Labelled photos from "LumbarSpinalStenosis", an image-classification folder in HitikaGhanani/Lumbar-Spine-Analysis. The possible labels are: herniated disc, no stenosis, thecal sac.

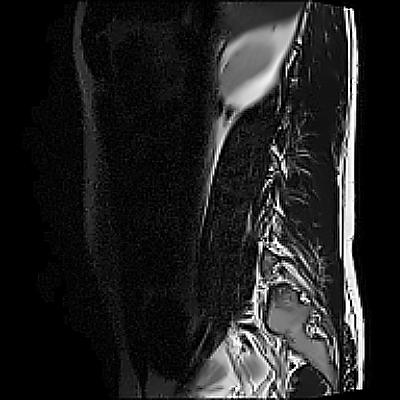
Label: thecal sac

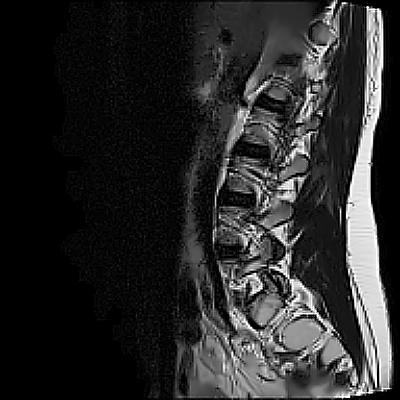
Label: thecal sac

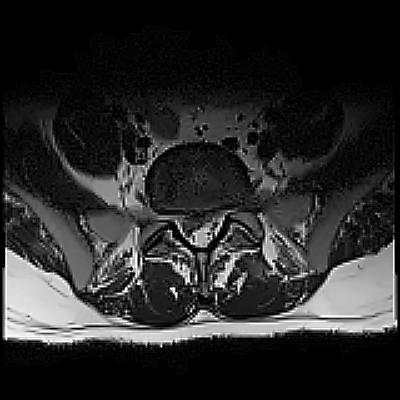
Label: herniated disc

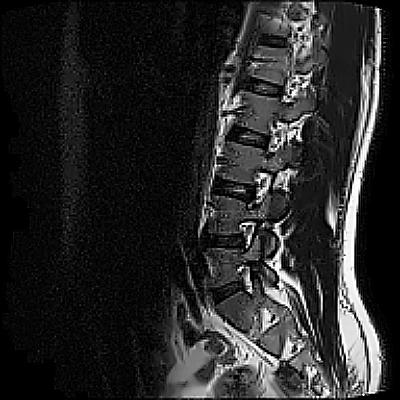
Label: no stenosis

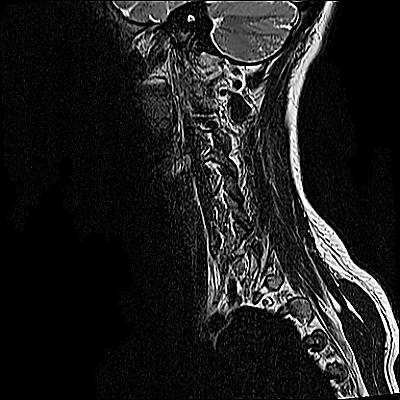
Label: herniated disc

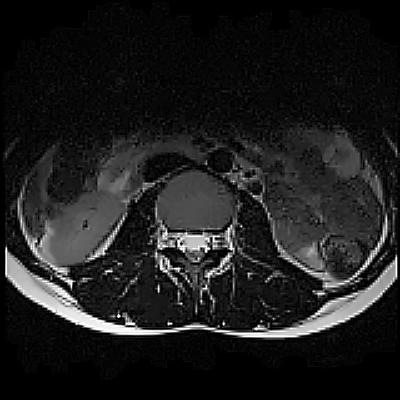
Label: no stenosis
